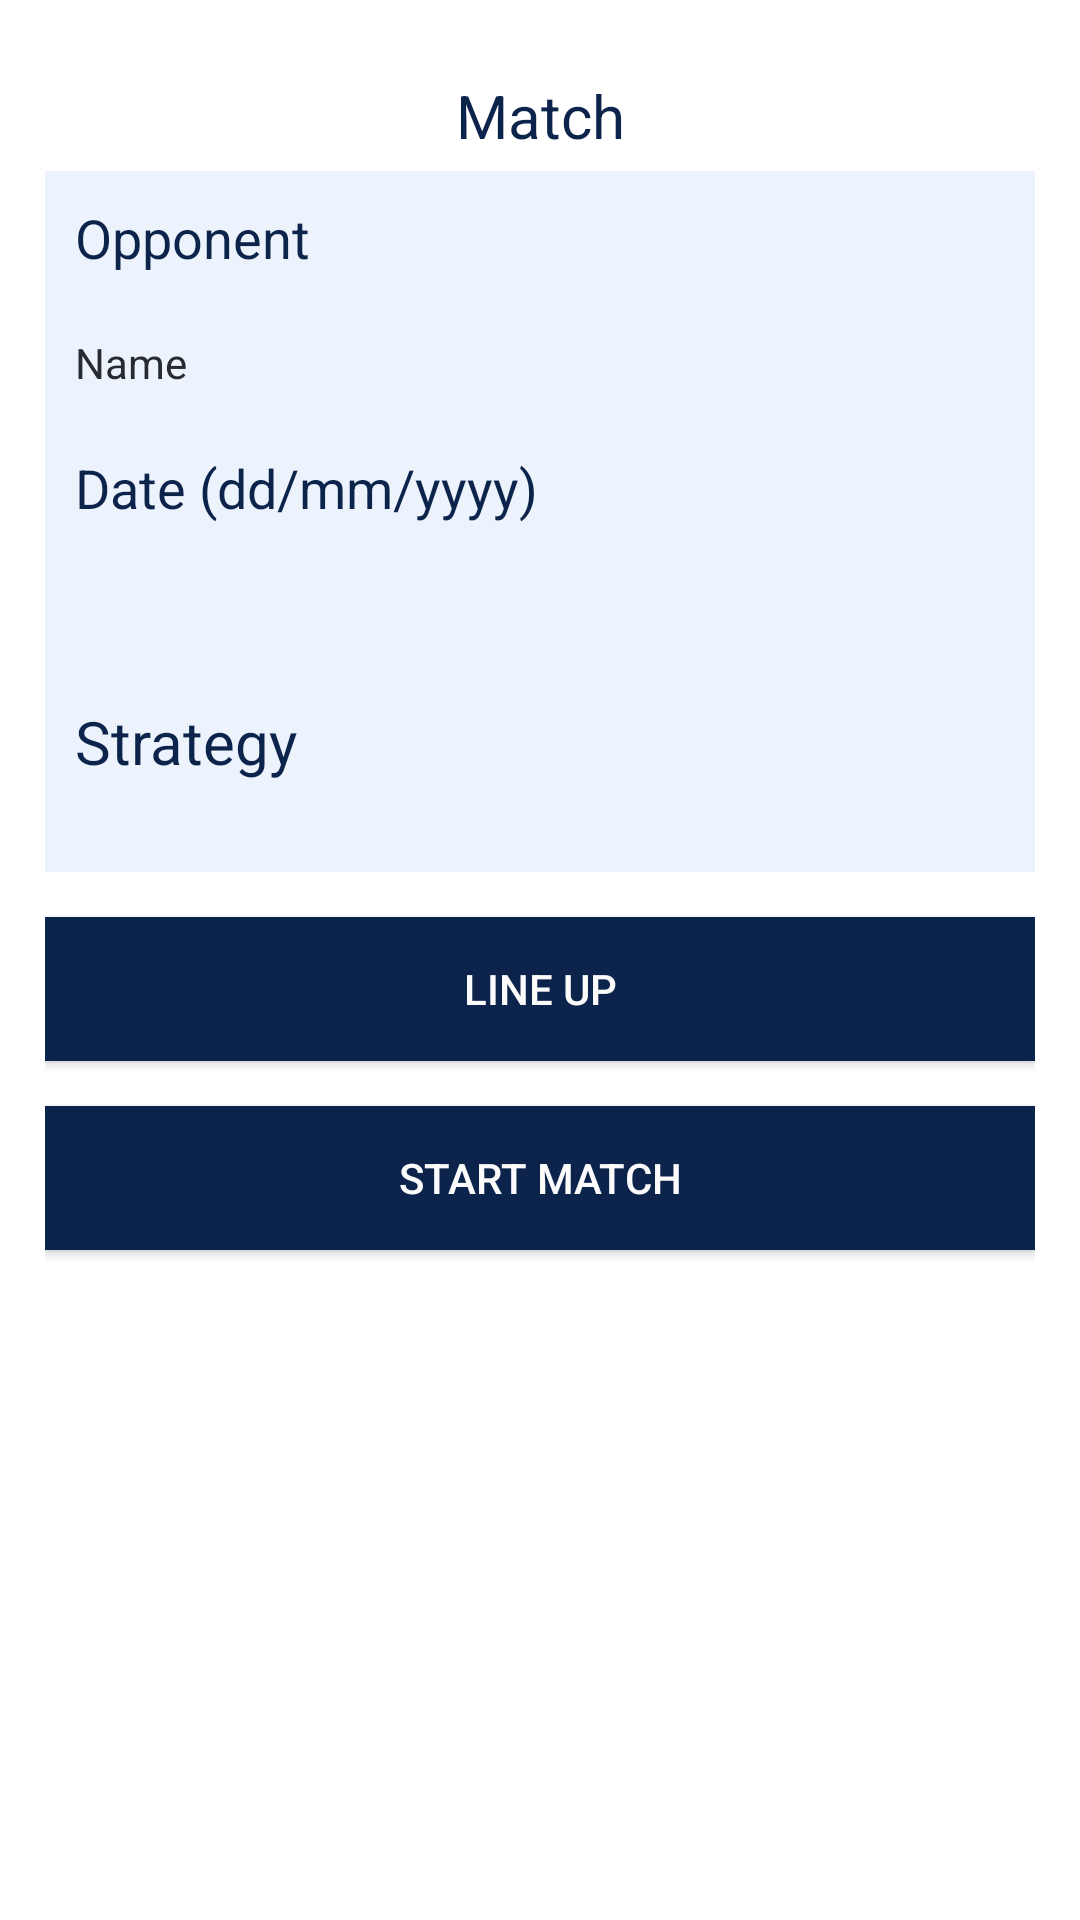

This screen was rendered from an Android layout file. Write that file and the resources it references.
<!-- AndroidManifest.xml: application theme AppTheme -->
<!-- res/layout/activity_match_detail.xml -->
<?xml version="1.0" encoding="utf-8"?>
<LinearLayout xmlns:android="http://schemas.android.com/apk/res/android"
    android:orientation="vertical" android:layout_width="match_parent"
    android:layout_height="match_parent"
    android:padding="15sp"
    android:background="@android:color/white">

    <TextView
        android:text="@string/match_text"
        android:layout_width="match_parent"
        android:layout_height="wrap_content"
        android:textAlignment="center"
        android:textSize="20sp"
        android:textColor="@color/colorPrimary"
        android:layout_marginTop="10sp"
        android:layout_marginBottom="5sp"
        />

    <TextView
        android:text="@string/match_opponent"
        android:layout_width="match_parent"
        android:layout_height="wrap_content"
        android:id="@+id/textView3"
        android:textSize="18sp"
        android:textColor="@color/colorPrimary"
        android:background="@color/colorLight"
        android:padding="10sp"/>

    <TextView
        android:layout_width="match_parent"
        android:layout_height="wrap_content"
        android:inputType="textPersonName"
        android:text="Name"
        android:ems="10"
        android:id="@+id/edit_match_opponent"
        android:background="@color/colorLight"
        android:padding="10sp"
        android:textColor="@color/colorSecondary"/>

    <TextView
        android:text="@string/date"
        android:layout_width="match_parent"
        android:layout_height="wrap_content"
        android:id="@+id/textView4"
        android:textSize="18sp"
        android:textColor="@color/colorPrimary"
        android:background="@color/colorLight"
        android:padding="10sp"
        />

    <TextView
        android:layout_width="match_parent"
        android:layout_height="wrap_content"
        android:inputType="date"
        android:ems="10"
        android:id="@+id/edit_match_date"
        android:background="@color/colorLight"
        android:padding="10sp"
        android:textColor="@color/colorSecondary"/>

    <TextView
        android:text="@string/strategy"
        android:layout_width="match_parent"
        android:layout_height="wrap_content"
        android:id="@+id/textView5"
        android:textSize="20sp"
        android:textColor="@color/colorPrimary"
        android:background="@color/colorLight"
        android:padding="10sp"/>

    <Spinner
        android:layout_width="match_parent"
        android:layout_height="wrap_content"
        android:id="@+id/spinner_strategy"
        android:background="@color/colorLight"
        android:padding="10sp"
        android:textColor="@color/colorSecondary"/>

    <Button
        android:text="@string/line_up"
        android:layout_width="match_parent"
        android:layout_height="wrap_content"
        android:onClick="createLineUp"
        android:id="@+id/button3"
        android:background="@color/colorPrimary"
        android:textColor="@color/bgColorPrimary"
        android:layout_marginTop="15sp"
        android:layout_marginBottom="15sp"/>

    <Button
        android:text="@string/start_match"
        android:layout_width="match_parent"
        android:layout_height="wrap_content"
        android:onClick="startMatch"
        android:id="@+id/button4"
        android:background="@color/colorPrimary"
        android:textColor="@color/bgColorPrimary"/>
</LinearLayout>
<!-- resources referenced by this layout -->
<resources>
  <color name="bgColorPrimary">#fdfdfdfd</color>
  <color name="colorLight">#EDF3FC</color>
  <color name="colorPrimary">#0c244b</color>
  <color name="colorSecondary">#272A30</color>
  <string name="date">Date (dd/mm/yyyy)</string>
  <string name="line_up">Line Up</string>
  <string name="match_opponent">Opponent</string>
  <string name="match_text">Match</string>
  <string name="start_match">Start match</string>
  <string name="strategy">Strategy</string>
  <style name="AppTheme" parent="Theme.AppCompat.Light.NoActionBar">
          
          <item name="colorPrimary">@color/colorPrimary</item>
          <item name="colorPrimaryDark">@color/colorPrimaryDark</item>
          <item name="colorAccent">@color/colorAccent</item>
          <item name="android:colorBackground">@color/bgColorPrimary</item>
      </style>
  <color name="colorPrimaryDark">#303F9F</color>
  <color name="colorAccent">#0c244b</color>
</resources>
